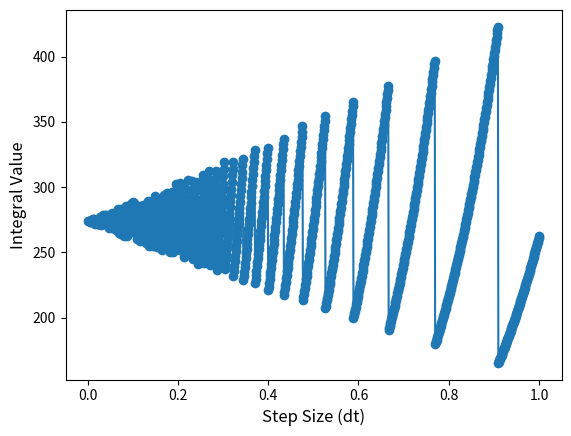
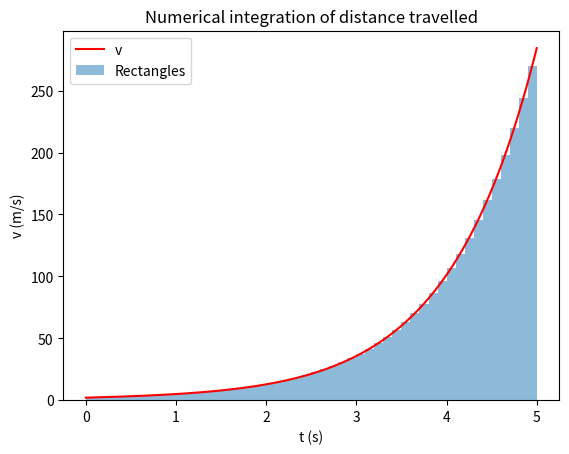

Write Python code to recreate these figures, in order.
# -*- coding: utf-8 -*-

import numpy as np
dt = 0.1
blood = 0

for t in np.arange(dt/2,60,dt):
  blood = blood + (np.sin(t)+1)*dt

print(blood)
print(60-(np.cos(60)-np.cos(0)))

"""#Space rocket"""

dt = 0.001
d = 0

for t in np.arange(dt/2,5,dt):
  d = d + (2*np.exp(t)-0.5*t**2)*dt

print(d)
print(2*np.exp(5)-0.5*5**3/3-2*np.exp(0))

dt = 0.001
d = 0

for t in np.arange(1+dt/2,5,dt):
  d = d + (2*np.exp(t)-0.5*t**2)*dt

print(d)

"""# Space rocket - influence of dt"""

dt_values = np.linspace(0.001,1,1000)
integral_values = np.zeros(len(dt_values))

def computeIntegral(dt):
  d = 0
  for t in np.arange(dt/2,5,dt):
    d = d + (2*np.exp(t)-0.5*t**2)*dt
  return d

for i,dt in enumerate(dt_values):
  integral_values[i] = computeIntegral(dt)

import matplotlib.pyplot as plt

plt.plot(dt_values, integral_values, marker='o', label='Calculated Integral')
plt.xlabel('Step Size (dt)', fontsize=12)
plt.ylabel('Integral Value', fontsize=12)
plt.show()

"""# Other methods"""

# using sum
t = np.arange(dt/2,5,dt)
v_values = 2 * np.exp(t) - 0.5 * t**2

dt = 0.001

integral = np.sum(v_values)*dt
print(integral)


# using built-in integral computation
from scipy.integrate import quad

def v(t):
    return 2 * np.exp(t) - 0.5 * t**2

result, error = quad(v, 0, 5)
print(result)
print(error)

"""# Appendix

"""

import matplotlib.pyplot as plt

dt_fine = 0.001
t_fine = np.arange(0,5+dt_fine,dt_fine)
v_fine = 2*np.exp(t_fine)-0.5*t_fine**2

plt.plot(t_fine,v_fine, 'r', label='v')
plt.xlabel('t (s)')
plt.ylabel('v (m/s)')

dt_coarse = 0.1
t_coarse = np.arange(dt_coarse/2,5,dt_coarse)
v_coarse = 2*np.exp(t_coarse)-0.5*t_coarse**2

plt.bar(t_coarse, v_coarse, width=dt_coarse, align='center', alpha=0.5, label='Rectangles')
plt.title('Numerical integration of distance travelled')
plt.legend()
